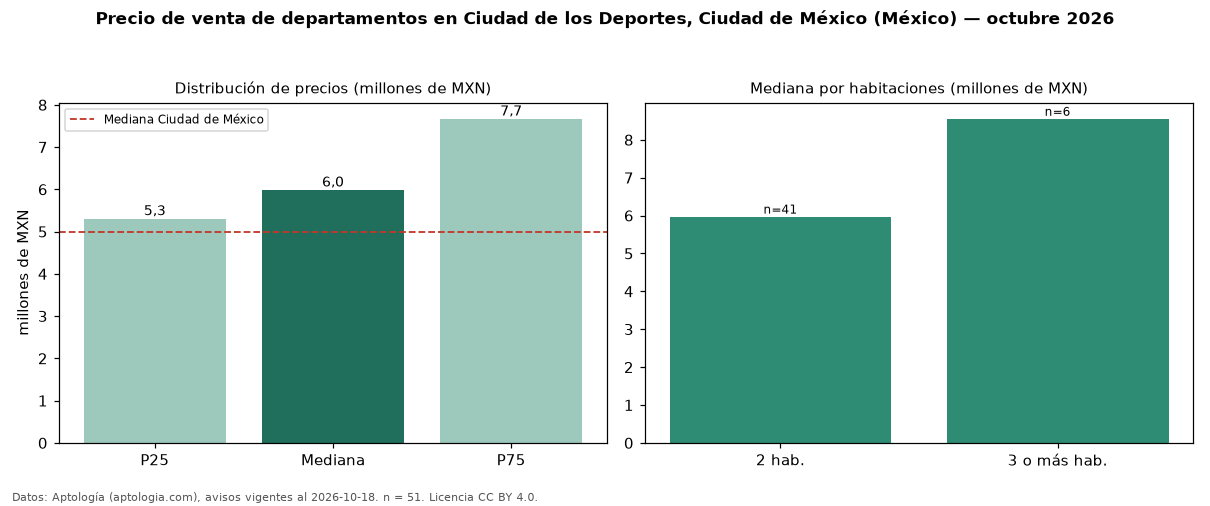

Values plotted in this chart, from the file beside it:
seccion, metrica, valor, moneda, n
precio, p25, 5308975, MXN, 51
precio, mediana, 5988426, MXN, 51
precio, p75, 7669622, MXN, 51
precio, minimo, 3275000, MXN, 51
precio, maximo, 12400000, MXN, 51
m2, mediana_precio_m2, 72509, MXN, 50
m2, area_mediana_m2, 81.2, m2, 50
banos, mediana_banos, 2.0, , 
habitaciones, 2, 5974464, MXN, 41
habitaciones, 3+, 8555105, MXN, 6
ciudad, mediana_ciudad_referencia, 4990000, MXN, 
ciudad, mediana_m2_ciudad, 53447, MXN, 
fuente, fecha_datos, 2026-10-18, , 
fuente, atribucion, https://www.aptologia.com/, , 
fuente, licencia, CC BY 4.0, , 
